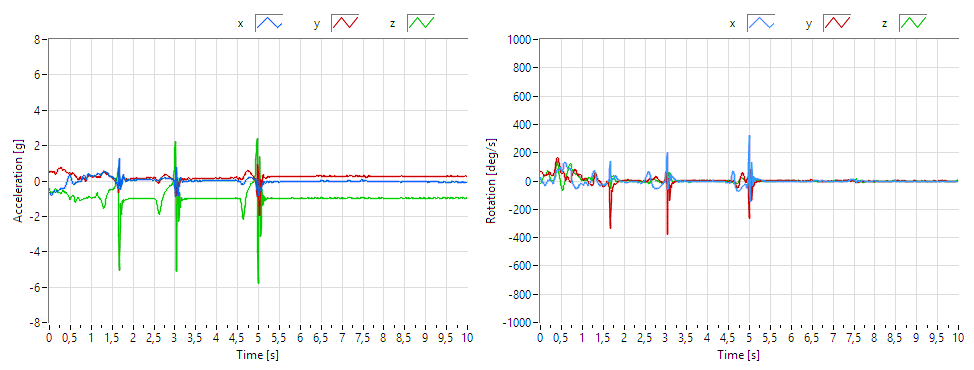

Data behind this chart, as committed beside it:
potential human fall at 5 s						
	Acceleration [g]			Rotation [dps]		
Time [s]	AX	AY	AZ	GX	GY	GZ
0,000	-0,633	0,469	-0,449	21,301	66,803	-17,334
0,010	-0,673	0,510	-0,525	15,289	66,193	-16,022
0,020	-0,730	0,548	-0,601	6,348	67,535	-9,399
0,030	-0,779	0,551	-0,629	-0,946	66,101	-0,549
0,040	-0,803	0,538	-0,637	-5,157	61,005	9,277
0,050	-0,794	0,520	-0,635	-8,057	53,284	18,463
0,060	-0,757	0,509	-0,636	-11,688	45,563	26,062
0,070	-0,720	0,490	-0,640	-16,022	39,856	31,738
0,080	-0,689	0,501	-0,641	-20,935	36,621	36,530
0,090	-0,638	0,534	-0,625	-27,252	36,194	39,642
0,100	-0,569	0,547	-0,583	-33,386	37,781	40,100
0,110	-0,530	0,554	-0,538	-34,943	40,253	39,520
0,120	-0,547	0,532	-0,500	-30,670	41,382	38,788
0,130	-0,595	0,455	-0,465	-24,170	41,412	41,504
0,140	-0,644	0,385	-0,439	-17,090	42,175	50,903
0,150	-0,656	0,365	-0,448	-9,033	43,976	62,469
0,160	-0,617	0,412	-0,479	-0,916	45,044	69,641
0,170	-0,590	0,481	-0,517	4,120	46,356	70,801
0,180	-0,569	0,539	-0,551	5,829	48,431	67,902
0,190	-0,544	0,608	-0,600	6,104	52,917	64,209
0,200	-0,537	0,667	-0,649	5,005	57,343	58,868
0,210	-0,512	0,698	-0,627	5,524	59,662	48,615
0,220	-0,521	0,689	-0,644	9,155	61,066	33,783
0,230	-0,496	0,702	-0,664	12,756	58,197	19,287
0,240	-0,490	0,689	-0,677	12,024	52,277	7,355
0,250	-0,480	0,696	-0,678	8,301	44,739	0,153
0,260	-0,457	0,719	-0,683	2,655	39,337	-2,289
0,270	-0,430	0,739	-0,694	-4,913	36,835	-1,740
0,280	-0,409	0,736	-0,682	-12,177	37,170	1,312
0,290	-0,405	0,706	-0,648	-16,968	38,239	3,387
0,300	-0,419	0,659	-0,585	-17,731	39,703	2,777
0,310	-0,432	0,617	-0,546	-12,207	44,495	1,343
0,320	-0,445	0,609	-0,541	-2,319	52,032	1,526
0,330	-0,425	0,634	-0,563	8,636	61,310	9,155
0,340	-0,430	0,647	-0,587	18,555	72,968	21,881
0,350	-0,447	0,662	-0,607	28,351	88,043	41,138
0,360	-0,443	0,654	-0,638	41,748	106,720	67,200
0,370	-0,387	0,651	-0,642	53,101	127,167	96,466
0,380	-0,319	0,594	-0,636	61,523	145,020	118,622
0,390	-0,246	0,514	-0,630	71,350	157,623	131,683
0,400	-0,173	0,488	-0,669	81,390	163,971	135,529
0,410	-0,104	0,475	-0,725	84,625	163,910	125,214
0,420	-0,026	0,481	-0,755	81,635	159,485	103,760
0,430	0,034	0,488	-0,757	77,362	151,276	80,261
0,440	0,108	0,462	-0,765	76,508	138,489	58,411
0,450	0,200	0,440	-0,796	81,787	123,932	39,368
0,460	0,268	0,452	-0,858	90,302	109,894	21,393
0,470	0,335	0,483	-0,922	96,436	93,842	5,035
0,480	0,388	0,503	-0,992	95,734	75,195	-9,918
0,490	0,385	0,474	-1,047	87,341	60,516	-24,780
0,500	0,337	0,436	-1,044	75,287	52,979	-38,757
0,510	0,248	0,392	-0,983	67,200	51,239	-52,063
0,520	0,130	0,386	-0,902	67,200	52,368	-62,531
0,530	0,002	0,442	-0,862	75,897	56,183	-66,162
0,540	-0,055	0,458	-0,833	91,461	62,408	-57,343
0,550	-0,087	0,432	-0,808	107,574	65,063	-44,769
0,560	-0,124	0,421	-0,806	121,796	61,096	-34,302
0,570	-0,171	0,438	-0,812	131,256	50,781	-23,590
... 942 more rows
